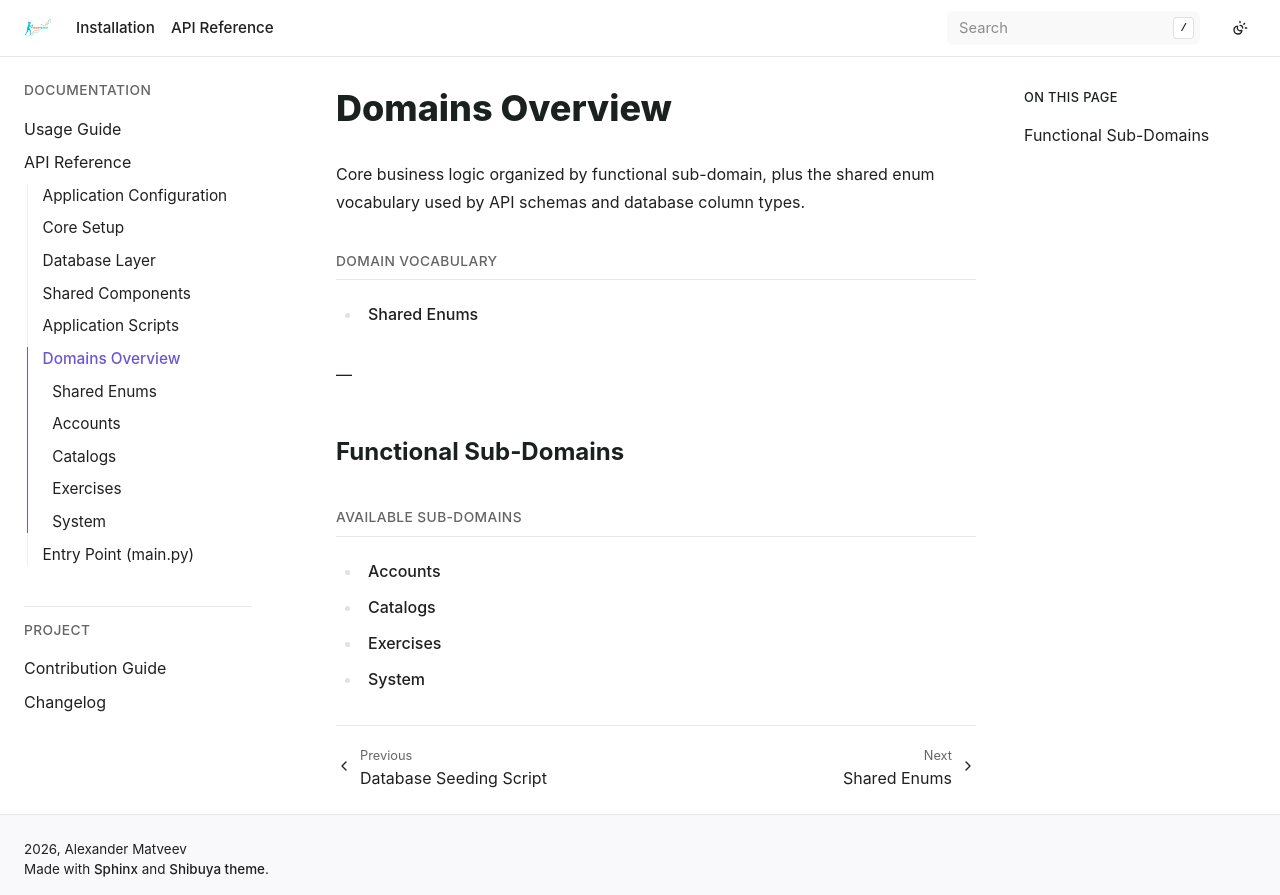

repository: bizoxe/iron-track · page: api/domain/index.html · generator: sphinx

Domains Overview
================

Core business logic organized by functional sub-domain, plus the shared enum vocabulary used by API schemas and database column types.

.. toctree::
    :maxdepth: 1
    :caption: Domain Vocabulary

    enums

---

Functional Sub-Domains
----------------------

.. toctree::
    :maxdepth: 1
    :caption: Available Sub-Domains

    accounts/index
    catalogs/index
    exercises/index
    system/index
